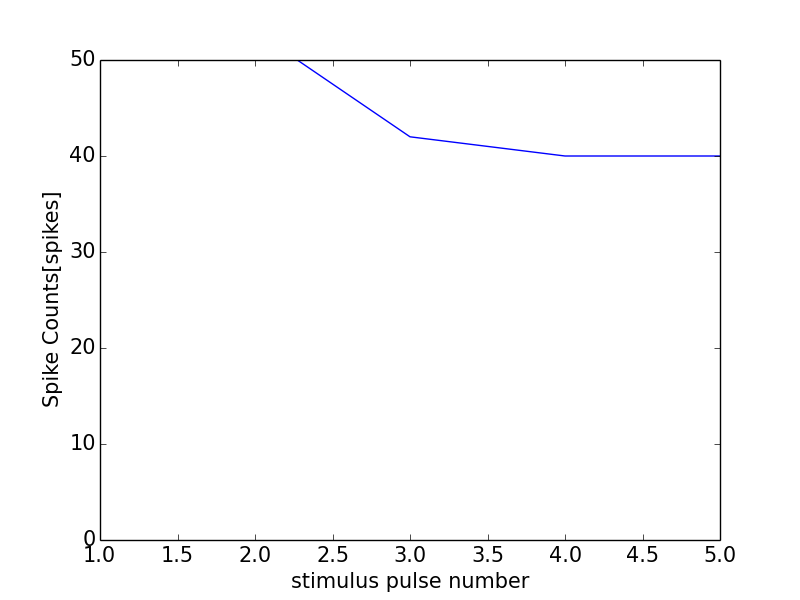

The file beside this chart, header and first rows:
0, 0.0
0, 0
1, 53
2, 53
3, 42
4, 40
5, 40
6, 1
